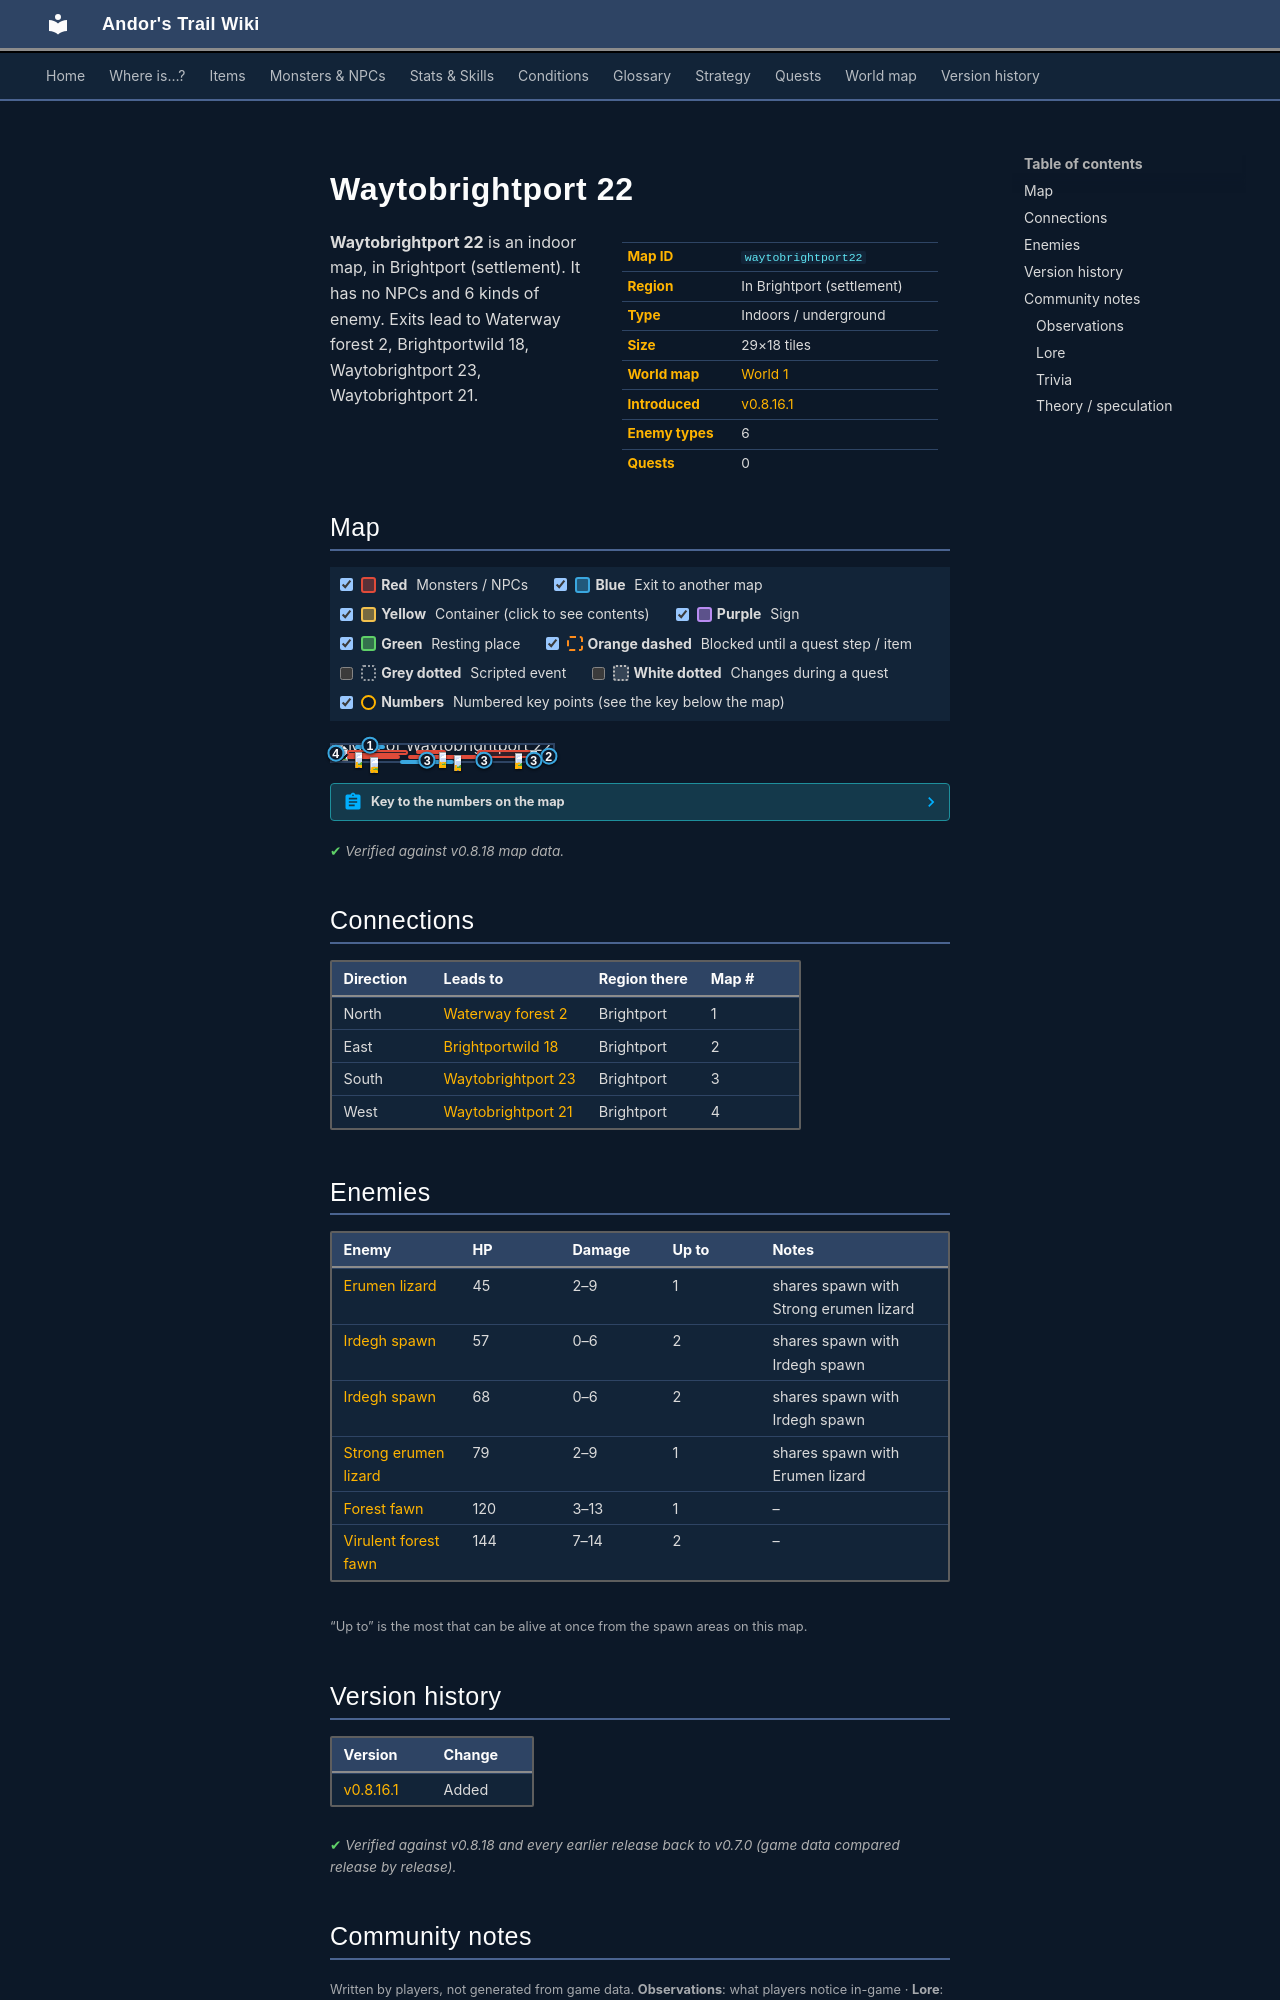

repository: asdfghjkl628/Andor-s-Trail-Wikiiii · page: maps/waytobrightport22/index.html · generator: mkdocs

---
description: "Waytobrightport 22 is an indoor location in Andor's Trail, in Brightport (settlement). Enemies: Erumen lizard, Irdegh spawn, Strong erumen lizard, Forest fawn. Exits to Waterway forest 2, Brightportwild 18, Waytobrightport 23, Waytobrightport 21."
---

# Waytobrightport 22

<div class="infobox" markdown>

| | |
|---|---|
| **Map ID** | `waytobrightport22` |
| **Region** | In Brightport (settlement) |
| **Type** | Indoors / underground |
| **Size** | 29×18 tiles |
| **World map** | [World 1](index.md) |
| **Introduced** | [v0.8.16.1](../versions/0.8.16.1.md) |
| **Enemy types** | 6 |
| **Quests** | 0 |

</div>

**Waytobrightport 22** is an indoor map, in Brightport (settlement). It has no NPCs and 6 kinds of enemy. Exits lead to Waterway forest 2, Brightportwild 18, Waytobrightport 23, Waytobrightport 21.

## Map

<div class="map-legend" markdown="0"><label class="lg"><input type="checkbox" data-t="spawn" checked><span class="sw sw-spawn"></span><b>Red</b>&nbsp;Monsters / NPCs</label><label class="lg"><input type="checkbox" data-t="mapchange" checked><span class="sw sw-mapchange"></span><b>Blue</b>&nbsp;Exit to another map</label><label class="lg"><input type="checkbox" data-t="container" checked><span class="sw sw-container"></span><b>Yellow</b>&nbsp;Container (click to see contents)</label><label class="lg"><input type="checkbox" data-t="sign" checked><span class="sw sw-sign"></span><b>Purple</b>&nbsp;Sign</label><label class="lg"><input type="checkbox" data-t="rest" checked><span class="sw sw-rest"></span><b>Green</b>&nbsp;Resting place</label><label class="lg"><input type="checkbox" data-t="key" checked><span class="sw sw-key"></span><b>Orange dashed</b>&nbsp;Blocked until a quest step / item</label><label class="lg"><input type="checkbox" data-t="script"><span class="sw sw-script"></span><b>Grey dotted</b>&nbsp;Scripted event</label><label class="lg"><input type="checkbox" data-t="replace"><span class="sw sw-replace"></span><b>White dotted</b>&nbsp;Changes during a quest</label><label class="lg"><input type="checkbox" data-t="pin" checked><span class="sw sw-pin"></span><b>Numbers</b>&nbsp;Numbered key points (see the key below the map)</label></div>

<div class="map-wrap hide-script hide-replace" markdown="0"><img src="../../assets/maps/waytobrightport22.webp" alt="Map of Waytobrightport 22" width="928" height="576" loading="lazy"><a id="place-south" class="mo mo-mapchange" href="../waytobrightport23/#place-north" title="Exit to Waytobrightport 23" style="left:31.034%;top:94.444%;width:24.138%;height:5.556%"></a><a id="place-south1" class="mo mo-mapchange" href="../waytobrightport23/#place-north1" title="Exit to Waytobrightport 23" style="left:65.517%;top:94.444%;width:6.897%;height:5.556%"></a><a id="place-south2" class="mo mo-mapchange" href="../waytobrightport23/#place-north2" title="Exit to Waytobrightport 23" style="left:89.655%;top:94.444%;width:3.448%;height:5.556%"></a><a id="place-west" class="mo mo-mapchange" href="../waytobrightport21/#place-east" title="Exit to Waytobrightport 21" style="left:0.000%;top:11.111%;width:3.448%;height:83.333%"></a><a id="place-east" class="mo mo-mapchange" href="../brightportwild18/#place-west" title="Exit to Brightportwild 18" style="left:96.552%;top:55.556%;width:3.448%;height:27.778%"></a><a id="place-north" class="mo mo-mapchange" href="../waterway_forest2/#place-south" title="Exit to Waterway forest 2" style="left:10.345%;top:0.000%;width:13.793%;height:5.556%"></a><span class="mo mo-spawn" title="Spawns: Irdegh spawn" style="left:6.897%;top:33.333%;width:27.586%;height:27.778%"></span><span class="mo mo-spawn" title="Spawns: Erumen lizard, Strong erumen lizard" style="left:37.931%;top:33.333%;width:13.793%;height:16.667%"></span><span class="mo mo-spawn" title="Spawns: Irdegh spawn" style="left:34.483%;top:61.111%;width:31.034%;height:27.778%"></span><span class="mo mo-spawn" title="Spawns: Virulent forest fawn" style="left:65.517%;top:33.333%;width:27.586%;height:50.000%"></span><span class="mo mo-spawn" title="Spawns: Forest fawn" style="left:6.897%;top:66.667%;width:24.138%;height:22.222%"></span><a class="mob" href="../../monsters/irdegh_sp_1/" title="Irdegh spawn" style="left:10.345%;top:44.444%;width:3.448%;height:5.556%"><img src="../../assets/icons/monsters/monsters_rltiles2_26.png" alt="Irdegh spawn"></a><a class="mob" href="../../monsters/erumen_4/" title="Strong erumen lizard" style="left:48.276%;top:44.444%;width:3.448%;height:5.556%"><img src="../../assets/icons/monsters/monsters_rltiles2_115.png" alt="Strong erumen lizard"></a><a class="mob" href="../../monsters/irdegh_sp_1/" title="Irdegh spawn" style="left:55.172%;top:66.667%;width:3.448%;height:5.556%"><img src="../../assets/icons/monsters/monsters_rltiles2_26.png" alt="Irdegh spawn"></a><a class="mob" href="../../monsters/brightport_fawn/" title="Virulent forest fawn" style="left:82.759%;top:50.000%;width:3.448%;height:5.556%"><img src="../../assets/icons/monsters/monsters_johny_10.png" alt="Virulent forest fawn"></a><a class="mob" href="../../monsters/brightport_fawn/" title="Virulent forest fawn" style="left:89.655%;top:33.333%;width:3.448%;height:5.556%"><img src="../../assets/icons/monsters/monsters_johny_10.png" alt="Virulent forest fawn"></a><a class="mob" href="../../monsters/brightport_sickfawn/" title="Forest fawn" style="left:17.241%;top:77.778%;width:3.448%;height:5.556%"><img src="../../assets/icons/monsters/monsters_johny_9.png" alt="Forest fawn"></a><a class="pin pin-exit" href="#key-1" style="left:17.241%;top:2.778%" title="Exit (north): to [Waterway forest 2](waterway_forest2.md)">1</a><a class="pin pin-exit" href="#key-2" style="left:98.276%;top:69.444%" title="Exit (east): to [Brightportwild 18](brightportwild18.md)">2</a><a class="pin pin-exit" href="#key-3" style="left:43.103%;top:97.222%" title="Exit (south): to [Waytobrightport 23](waytobrightport23.md)">3</a><a class="pin pin-exit" href="#key-3" style="left:68.966%;top:97.222%" title="Exit (south): to [Waytobrightport 23](waytobrightport23.md)">3</a><a class="pin pin-exit" href="#key-3" style="left:91.379%;top:97.222%" title="Exit (south): to [Waytobrightport 23](waytobrightport23.md)">3</a><a class="pin pin-exit" href="#key-4" style="left:1.724%;top:52.778%" title="Exit (west): to [Waytobrightport 21](waytobrightport21.md)">4</a></div>

??? abstract "Key to the numbers on the map"

    | # | What | Details |
    |---|---|---|
    | <span id="key-1"></span>1 | Exit (north) | to [Waterway forest 2](waterway_forest2.md) |
    | <span id="key-2"></span>2 | Exit (east) | to [Brightportwild 18](brightportwild18.md) |
    | <span id="key-3"></span>3 | Exit (south) | to [Waytobrightport 23](waytobrightport23.md) |
    | <span id="key-4"></span>4 | Exit (west) | to [Waytobrightport 21](waytobrightport21.md) |


<p class="verified">Verified against v0.8.18 map data.</p>

## Connections

| Direction | Leads to | Region there | Map # |
|---|---|---|---|
| North | [Waterway forest 2](waterway_forest2.md) | Brightport | 1 |
| East | [Brightportwild 18](brightportwild18.md) | Brightport | 2 |
| South | [Waytobrightport 23](waytobrightport23.md) | Brightport | 3 |
| West | [Waytobrightport 21](waytobrightport21.md) | Brightport | 4 |

## Enemies

| Enemy | HP | Damage | Up to | Notes |
|---|---|---|---|---|
| [Erumen lizard](../monsters/erumen_3.md) | 45 | 2–9 | 1 | shares spawn with Strong erumen lizard |
| [Irdegh spawn](../monsters/irdegh_sp_1.md) | 57 | 0–6 | 2 | shares spawn with Irdegh spawn |
| [Irdegh spawn](../monsters/irdegh_sp_1.md#v-irdegh_sp_2) | 68 | 0–6 | 2 | shares spawn with Irdegh spawn |
| [Strong erumen lizard](../monsters/erumen_4.md) | 79 | 2–9 | 1 | shares spawn with Erumen lizard |
| [Forest fawn](../monsters/brightport_sickfawn.md) | 120 | 3–13 | 1 | – |
| [Virulent forest fawn](../monsters/brightport_fawn.md) | 144 | 7–14 | 2 | – |

<small>“Up to” is the most that can be alive at once from the spawn areas on this map.</small>


## Version history

| Version | Change |
|---|---|
| [v0.8.16.1](../versions/0.8.16.1.md) | Added |

<p class="verified">Verified against v0.8.18 and every earlier release back to v0.7.0 (game data compared release by release).</p>


## Community notes

<small>Written by players, not generated from game data. **Observations**: what players notice in-game · **Lore**: the in-world story · **Trivia**: real-world facts, references, development history · **Theory / speculation**: unconfirmed ideas; may just be unfinished content</small>
